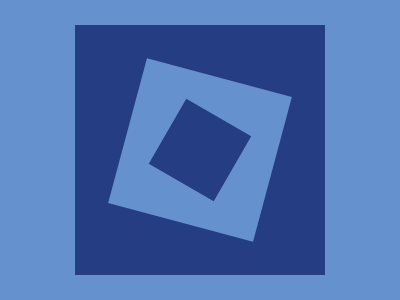

Recreate this image using only HTML and CSS.

<div class="center sqr">
  <div class="center a"></div>
  <div class="center b"></div>
</div>

<style>
  body {
    background: #6592cf;
  }
  .center {
    position: absolute;
    top: 50%;
    left: 50%;
    transform: translate(-50%, -50%);
    aspect-ratio: 1;
    transform-origin: top left;
  }
  .sqr {
    width: 250px;
    background: #243d83;
  }
  .sqr .a {
    width: 150px;
    background: #6592cf;
    rotate: 15deg;
  }
  .sqr .b {
    width: 75px;
    background: #243d83;
    rotate: 30deg;
  }
</style>
